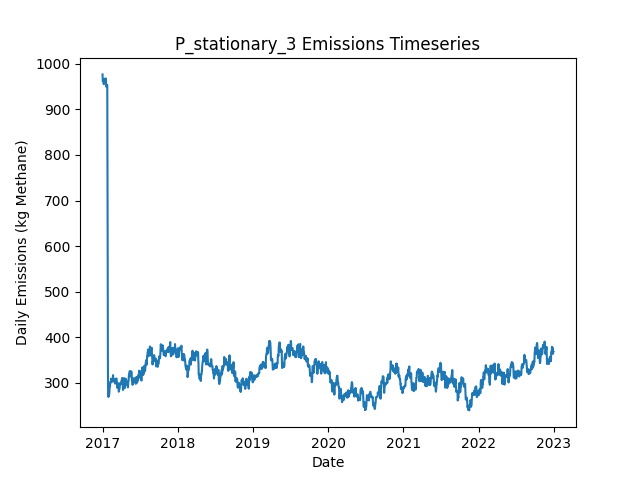

The file beside this chart, header and first rows:
Date, Daily Emissions (Kg Methane), Daily Mitigable Emissions (Kg Methane), Daily Non-Mitigable Emissions (Kg Methan…, Daily Cost ($), Active Leaks, New Leaks, Leaks Repaired, Leaks Naturally Repaired, Leaks Tagged, Daily Repair Cost ($), Daily Natural Repair Cost ($), stationary Deployment Cost ($), stationary Sites flagged for Follow-Up, stationary Leaks tagged for repair, stationary Sites Visited, stationary Travel Time (Minutes), stationary Survey Time (Minutes), OGI_FU Deployment Cost ($), OGI_FU Sites flagged for Follow-Up, OGI_FU Leaks tagged for repair, OGI_FU Sites Visited, OGI_FU Travel Time (Minutes), OGI_FU Survey Time (Minutes)
2017-01-01, 976.6, 700.3, 276.3, 6030, 360, 365, 0, 2, 0.00000, 0.00000, 400, 6030, 0, , 10, 0, 0, 0.00000, , 0, 0, 0, 0
2017-01-02, 961.9, 685.5, 276.3, 30, 357, 0, 0, 3, 0.00000, 0.00000, 600, 30, 0, , 10, 0, 0, 0.00000, , 0, 0, 0, 0
2017-01-03, 961.9, 686, 275.9, 30, 357, 1, 0, 0, 0.00000, 0.00000, 0.00000, 30, 0, , 10, 0, 0, 0.00000, , 0, 0, 0, 0
2017-01-04, 961.4, 686, 275.4, 30, 356, 1, 0, 1, 0.00000, 0.00000, 200, 30, 0, , 10, 0, 0, 0.00000, , 0, 0, 0, 0
2017-01-05, 964.1, 688.7, 275.4, 30, 357, 1, 0, 0, 0.00000, 0.00000, 0.00000, 30, 0, , 10, 0, 0, 0.00000, , 0, 0, 0, 0
2017-01-06, 964.1, 688.7, 275.4, 30, 357, 0, 0, 0, 0.00000, 0.00000, 0.00000, 30, 0, , 10, 0, 0, 0.00000, , 0, 0, 0, 0
2017-01-07, 955.2, 688.7, 266.5, 30, 356, 0, 0, 0, 0.00000, 0.00000, 0.00000, 30, 0, , 10, 0, 0, 0.00000, , 0, 0, 0, 0
2017-01-08, 963.4, 696.9, 266.5, 30, 357, 1, 0, 0, 0.00000, 0.00000, 0.00000, 30, 0, , 10, 0, 0, 0.00000, , 0, 0, 0, 0
2017-01-09, 966.8, 702.3, 264.5, 30, 358, 2, 0, 0, 0.00000, 0.00000, 0.00000, 30, 0, , 10, 0, 0, 0.00000, , 0, 0, 0, 0
2017-01-10, 960.6, 696, 264.5, 1030, 355, 0, 0, 3, 63, 0.00000, 600, 30, 10, , 10, 0, 0, 1000, , 63, 3, 120, 360
2017-01-11, 960.6, 696, 264.5, 1030, 355, 0, 0, 0, 60, 0.00000, 0.00000, 30, 0, , 10, 0, 0, 1000, , 60, 3, 120, 360
2017-01-12, 960.3, 695.8, 264.5, 1030, 354, 0, 0, 1, 76, 0.00000, 200, 30, 0, , 10, 0, 0, 1000, , 76, 3, 120, 360
2017-01-13, 962.3, 695.8, 266.5, 530, 355, 1, 0, 0, 28, 0.00000, 0.00000, 30, 0, , 10, 0, 0, 500, , 28, 1, 30, 120
2017-01-14, 965, 698.5, 266.5, 30, 356, 1, 0, 0, 0.00000, 0.00000, 0.00000, 30, 0, , 10, 0, 0, 0.00000, , 0, 0, 0, 0
2017-01-15, 967.7, 701.2, 266.5, 30, 357, 1, 0, 0, 0.00000, 0.00000, 0.00000, 30, 0, , 10, 0, 0, 0.00000, , 0, 0, 0, 0
2017-01-16, 967.7, 701.2, 266.5, 30, 357, 0, 0, 0, 0.00000, 0.00000, 0.00000, 30, 0, , 10, 0, 0, 0.00000, , 0, 0, 0, 0
2017-01-17, 967.7, 701.2, 266.5, 30, 357, 0, 0, 0, 0.00000, 0.00000, 0.00000, 30, 0, , 10, 0, 0, 0.00000, , 0, 0, 0, 0
2017-01-18, 958.7, 701.2, 257.6, 30, 356, 0, 0, 0, 0.00000, 0.00000, 0.00000, 30, 0, , 10, 0, 0, 0.00000, , 0, 0, 0, 0
2017-01-19, 949.6, 701, 248.6, 1030, 354, 0, 0, 1, 78, 0.00000, 200, 30, 10, , 10, 0, 0, 1000, , 78, 3, 120, 360
2017-01-20, 949.6, 701, 248.6, 1030, 354, 0, 0, 0, 56, 0.00000, 0.00000, 30, 0, , 10, 0, 0, 1000, , 56, 3, 120, 360
2017-01-21, 951.1, 702.5, 248.6, 1030, 355, 1, 0, 0, 67, 0.00000, 0.00000, 30, 0, , 10, 0, 0, 1000, , 67, 3, 120, 360
2017-01-22, 953.1, 702.5, 250.6, 530, 356, 1, 0, 0, 28, 0.00000, 0.00000, 30, 0, , 10, 0, 0, 500, , 28, 1, 30, 120
2017-01-23, 953.1, 702.5, 250.6, 30, 356, 0, 0, 0, 0.00000, 0.00000, 0.00000, 30, 0, , 10, 0, 0, 0.00000, , 0, 0, 0, 0
2017-01-24, 953.1, 702.5, 250.6, 30, 356, 0, 0, 0, 0.00000, 0.00000, 0.00000, 30, 0, , 10, 0, 0, 0.00000, , 0, 0, 0, 0
2017-01-25, 800.1, 549.5, 250.6, 11030, 302, 1, 55, 0, 0.00000, 11000, 0.00000, 30, 0, , 10, 0, 0, 0.00000, , 0, 0, 0, 0
2017-01-26, 576, 337.6, 238.4, 11830, 239, 0, 59, 1, 0.00000, 11800, 200, 30, 0, , 10, 0, 0, 0.00000, , 0, 0, 0, 0
2017-01-27, 350.1, 111.7, 238.4, 13430, 171, 0, 67, 1, 0.00000, 13400, 200, 30, 0, , 10, 0, 0, 0.00000, , 0, 0, 0, 0
2017-01-28, 270.1, 32.18, 237.9, 5630, 147, 0, 23, 0, 8, 4600, 0.00000, 30, 10, , 10, 0, 0, 1000, , 8, 3, 120, 360
2017-01-29, 269.9, 32.62, 237.3, 1030, 147, 1, 0, 0, 14, 0.00000, 0.00000, 30, 0, , 10, 0, 0, 1000, , 14, 3, 120, 360
2017-01-30, 272.6, 35.3, 237.3, 1030, 148, 1, 0, 0, 9, 0.00000, 0.00000, 30, 0, , 10, 0, 0, 1000, , 9, 3, 120, 360
2017-01-31, 272.6, 35.3, 237.3, 530, 148, 0, 0, 0, 5, 0.00000, 0.00000, 30, 0, , 10, 0, 0, 500, , 5, 1, 30, 120
2017-02-01, 270.6, 35.3, 235.3, 30, 147, 0, 0, 0, 0.00000, 0.00000, 0.00000, 30, 0, , 10, 0, 0, 0.00000, , 0, 0, 0, 0
2017-02-02, 275.1, 39.77, 235.3, 30, 148, 2, 0, 1, 0.00000, 0.00000, 200, 30, 0, , 10, 0, 0, 0.00000, , 0, 0, 0, 0
2017-02-03, 276.8, 39.55, 237.3, 230, 148, 2, 1, 1, 0.00000, 200, 200, 30, 0, , 10, 0, 0, 0.00000, , 0, 0, 0, 0
2017-02-04, 287.5, 41.34, 246.2, 230, 149, 2, 1, 0, 0.00000, 200, 0.00000, 30, 0, , 10, 0, 0, 0.00000, , 0, 0, 0, 0
2017-02-05, 290.4, 44.24, 246.2, 30, 151, 2, 0, 0, 0.00000, 0.00000, 0.00000, 30, 0, , 10, 0, 0, 0.00000, , 0, 0, 0, 0
2017-02-06, 291.6, 45.36, 246.2, 1230, 151, 1, 1, 0, 13, 200, 0.00000, 30, 10, , 10, 0, 0, 1000, , 13, 3, 120, 360
2017-02-07, 299.4, 44.91, 254.5, 1030, 151, 1, 0, 1, 12, 0.00000, 200, 30, 0, , 10, 0, 0, 1000, , 12, 3, 120, 360
2017-02-08, 302.5, 47.37, 255.1, 1030, 151, 2, 0, 1, 11, 0.00000, 200, 30, 0, , 10, 0, 0, 1000, , 11, 3, 120, 360
2017-02-09, 302.5, 47.37, 255.1, 530, 151, 0, 0, 0, 5, 0.00000, 0.00000, 30, 0, , 10, 0, 0, 500, , 5, 1, 30, 120
2017-02-10, 302.5, 47.37, 255.1, 30, 151, 1, 0, 0, 0.00000, 0.00000, 0.00000, 30, 0, , 10, 0, 0, 0.00000, , 0, 0, 0, 0
2017-02-11, 305, 49.83, 255.1, 30, 151, 1, 0, 1, 0.00000, 0.00000, 200, 30, 0, , 10, 0, 0, 0.00000, , 0, 0, 0, 0
2017-02-12, 309.4, 54.3, 255.1, 30, 152, 2, 0, 0, 0.00000, 0.00000, 0.00000, 30, 0, , 10, 0, 0, 0.00000, , 0, 0, 0, 0
2017-02-13, 301.6, 46.48, 255.1, 230, 152, 1, 1, 0, 0.00000, 200, 0.00000, 30, 0, , 10, 0, 0, 0.00000, , 0, 0, 0, 0
2017-02-14, 301.6, 46.48, 255.1, 30, 152, 0, 0, 0, 0.00000, 0.00000, 0.00000, 30, 0, , 10, 0, 0, 0.00000, , 0, 0, 0, 0
2017-02-15, 304.5, 49.16, 255.4, 1030, 154, 2, 0, 0, 10, 0.00000, 0.00000, 30, 10, , 10, 0, 0, 1000, , 10, 3, 120, 360
2017-02-16, 304.5, 49.16, 255.4, 1030, 154, 0, 0, 0, 18, 0.00000, 0.00000, 30, 0, , 10, 0, 0, 1000, , 18, 3, 120, 360
2017-02-17, 304.5, 49.16, 255.4, 1030, 154, 0, 0, 0, 11, 0.00000, 0.00000, 30, 0, , 10, 0, 0, 1000, , 11, 3, 120, 360
2017-02-18, 305.8, 49.16, 256.7, 530, 154, 1, 0, 0, 5, 0.00000, 0.00000, 30, 0, , 10, 0, 0, 500, , 5, 1, 30, 120
2017-02-19, 305.8, 49.16, 256.7, 30, 154, 0, 0, 0, 0.00000, 0.00000, 0.00000, 30, 0, , 10, 0, 0, 0.00000, , 0, 0, 0, 0
2017-02-20, 308.3, 51.62, 256.7, 30, 154, 1, 0, 1, 0.00000, 0.00000, 200, 30, 0, , 10, 0, 0, 0.00000, , 0, 0, 0, 0
2017-02-21, 317.2, 60.55, 256.7, 230, 157, 4, 1, 0, 0.00000, 200, 0.00000, 30, 0, , 10, 0, 0, 0.00000, , 0, 0, 0, 0
2017-02-22, 305.6, 48.94, 256.7, 630, 154, 0, 3, 0, 0.00000, 600, 0.00000, 30, 0, , 10, 0, 0, 0.00000, , 0, 0, 0, 0
2017-02-23, 305.6, 48.94, 256.7, 230, 154, 1, 1, 0, 0.00000, 200, 0.00000, 30, 0, , 10, 0, 0, 0.00000, , 0, 0, 0, 0
2017-02-24, 303.4, 46.25, 257.1, 1230, 154, 1, 1, 0, 12, 200, 0.00000, 30, 10, , 10, 0, 0, 1000, , 12, 3, 120, 360
2017-02-25, 303.1, 46.03, 257.1, 1030, 153, 0, 0, 1, 12, 0.00000, 200, 30, 0, , 10, 0, 0, 1000, , 12, 3, 120, 360
2017-02-26, 303.1, 46.03, 257.1, 1030, 153, 1, 0, 0, 12, 0.00000, 0.00000, 30, 0, , 10, 0, 0, 1000, , 12, 3, 120, 360
2017-02-27, 303.1, 46.03, 257.1, 530, 153, 0, 0, 0, 7, 0.00000, 0.00000, 30, 0, , 10, 0, 0, 500, , 7, 1, 30, 120
2017-02-28, 308.5, 51.39, 257.1, 30, 155, 2, 0, 0, 0.00000, 0.00000, 0.00000, 30, 0, , 10, 0, 0, 0.00000, , 0, 0, 0, 0
2017-03-01, 308.5, 51.39, 257.1, 30, 155, 0, 0, 0, 0.00000, 0.00000, 0.00000, 30, 0, , 10, 0, 0, 0.00000, , 0, 0, 0, 0
... 2,131 more rows
